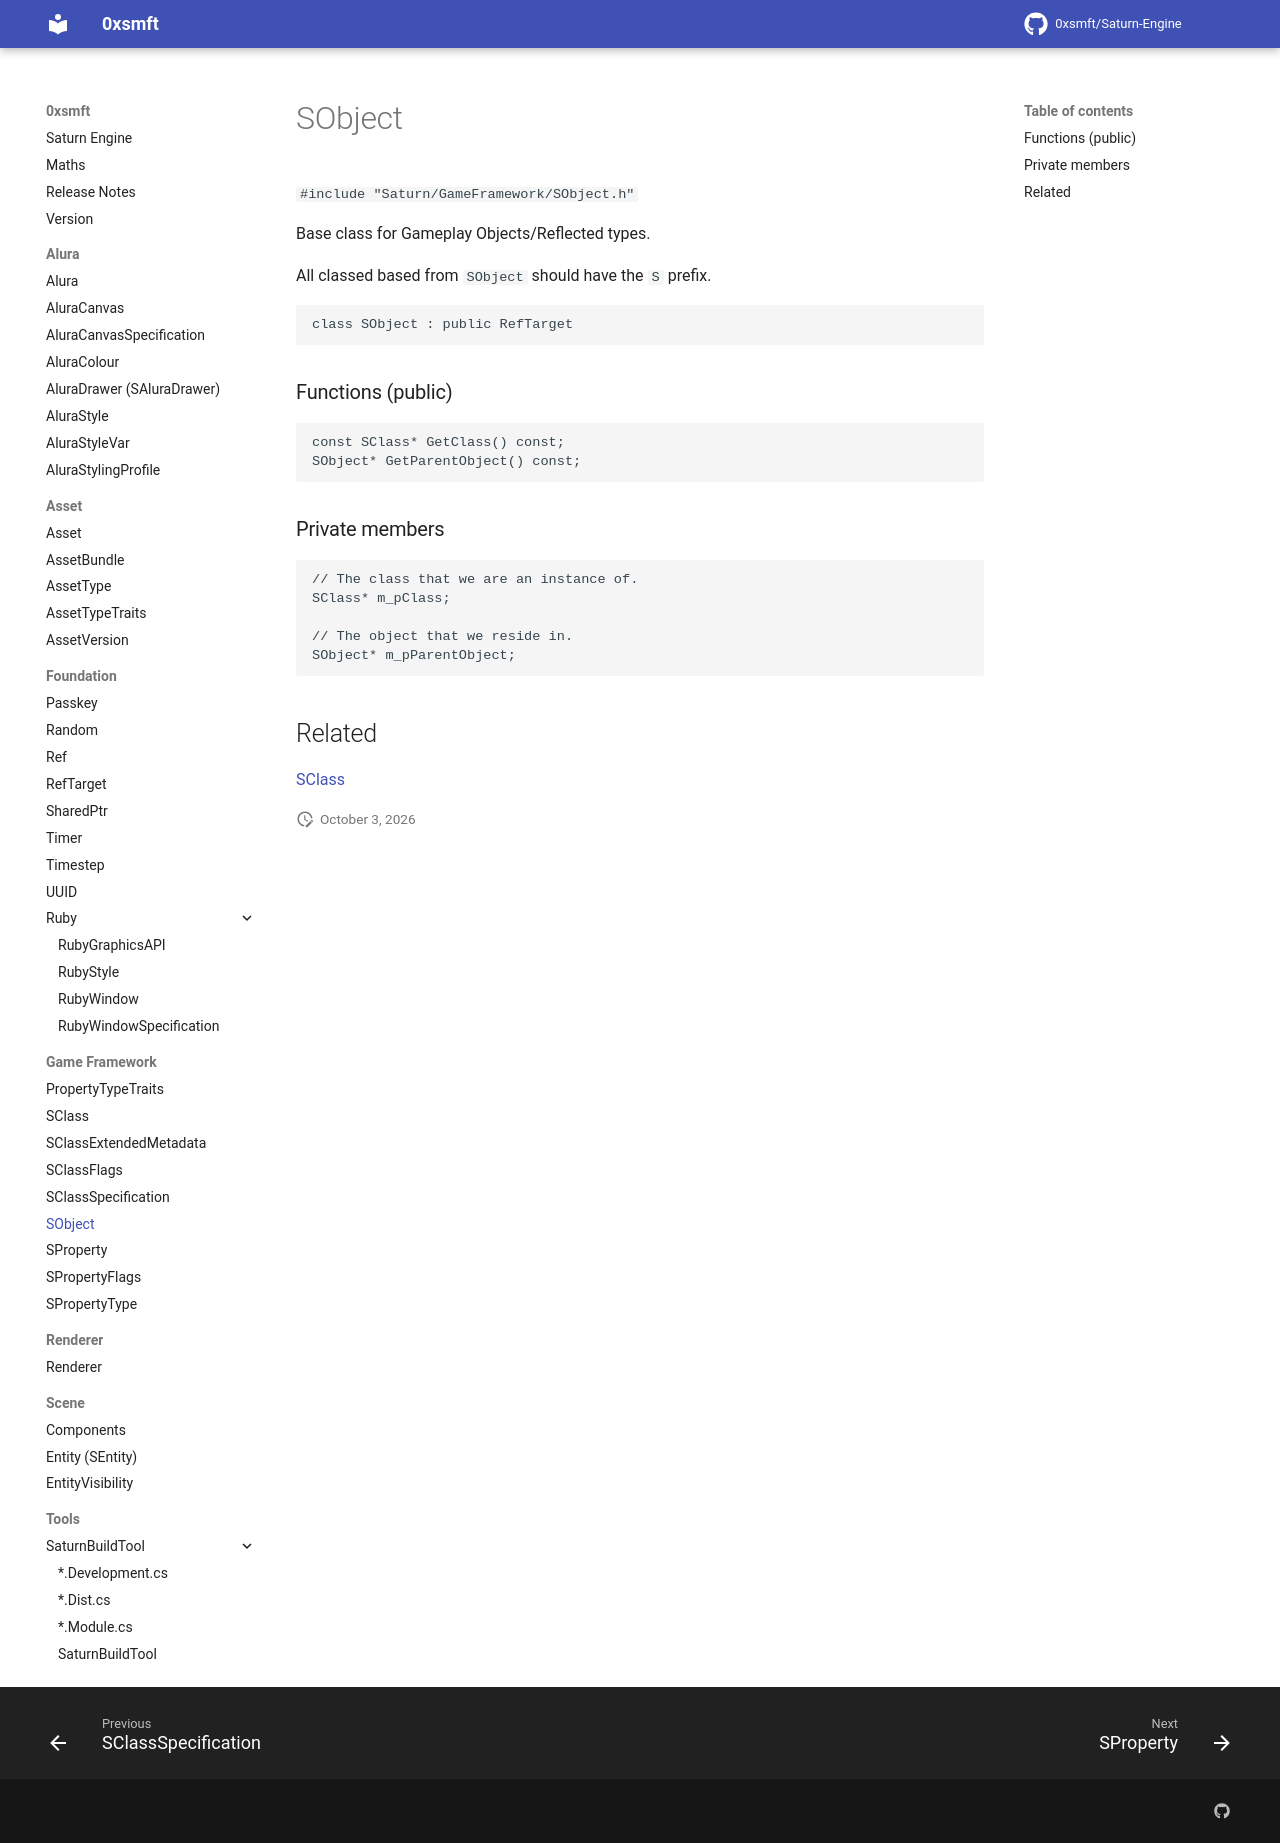

repository: 0xsmft/0xsmft.dev · page: Game Framework/sobject/index.html · generator: mkdocs

# SObject

``#include "Saturn/GameFramework/SObject.h"``

Base class for Gameplay Objects/Reflected types.

All classed based from `SObject` should have the `S` prefix.

```cpp
class SObject : public RefTarget
```

### Functions (public)

```cpp
const SClass* GetClass() const;
SObject* GetParentObject() const;
```

### Private members

```cpp
// The class that we are an instance of.
SClass* m_pClass;

// The object that we reside in.
SObject* m_pParentObject;
```

## Related

[SClass](sclass.md)
